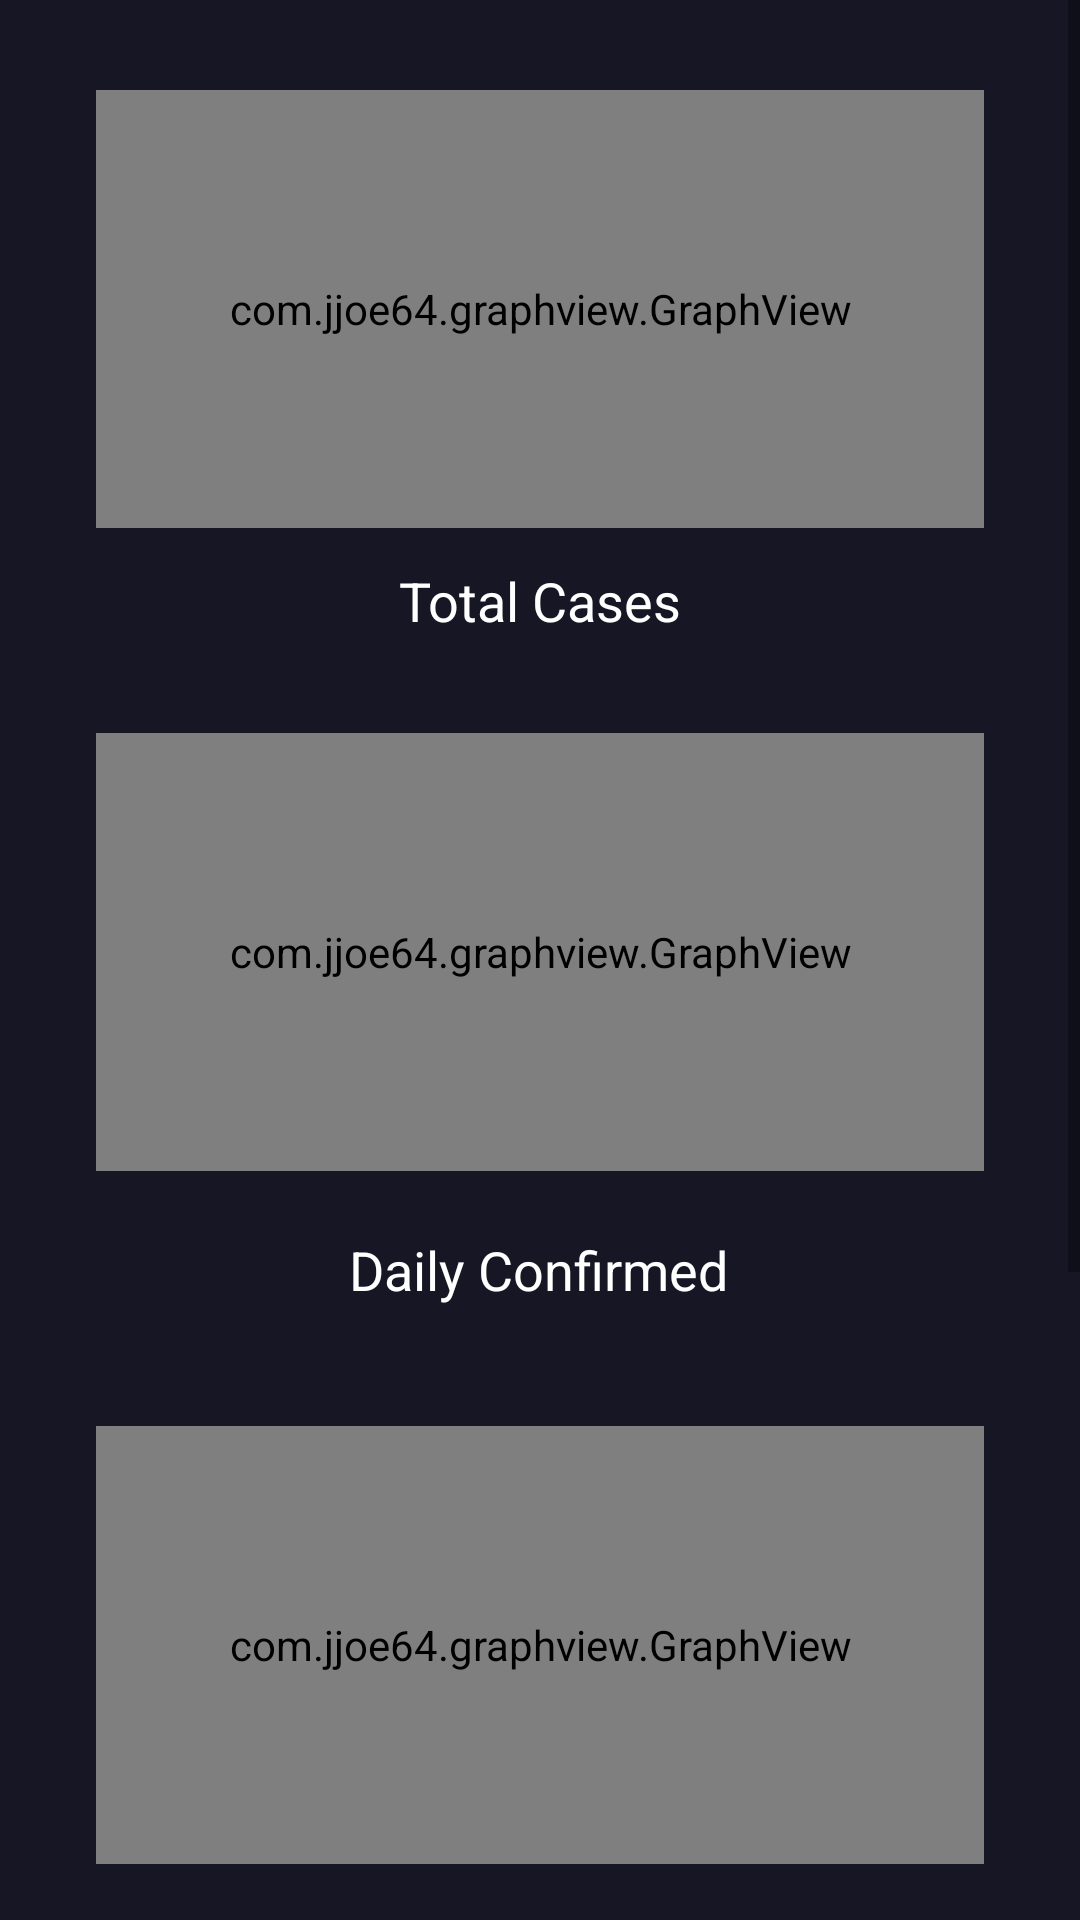

Layout XML and referenced resources for this Android screen:
<!-- AndroidManifest.xml: application theme Theme.CoviData -->
<!-- res/layout/activity_data_details.xml -->
<?xml version="1.0" encoding="utf-8"?>
<ScrollView
    xmlns:android="http://schemas.android.com/apk/res/android"
    xmlns:app="http://schemas.android.com/apk/res-auto"
    xmlns:tools="http://schemas.android.com/tools"
    android:layout_width="match_parent"
    android:layout_height="match_parent"
    android:background="@color/dark_sky"
    android:foregroundGravity="center"
    tools:layout_editor_absoluteX="16dp"
    tools:layout_editor_absoluteY="27dp"
    android:layout_gravity="center">

<androidx.constraintlayout.widget.ConstraintLayout
    android:layout_width="match_parent"
    android:layout_height="wrap_content"
    android:paddingBottom="11dp"
    tools:context=".DataDetails">

    <com.jjoe64.graphview.GraphView
        android:id="@+id/totalGraph"
        android:layout_width="0dp"
        android:layout_height="146dp"
        android:layout_marginHorizontal="32dp"
        android:layout_marginTop="30dp"
        android:background="@drawable/border"
        app:layout_constraintDimensionRatio="H,1,1"
        app:layout_constraintEnd_toEndOf="parent"
        app:layout_constraintStart_toStartOf="parent"
        app:layout_constraintTop_toTopOf="parent"
        app:layout_constraintVertical_bias="0.01" />

    <TextView
        android:id="@+id/totalCasesData"
        android:layout_width="wrap_content"
        android:layout_height="wrap_content"
        android:layout_marginTop="4dp"
        android:gravity="center"
        android:padding="8dp"
        android:textSize="18sp"
        android:text="@string/total_cases_graph"
        android:textColor="@color/white"
        app:layout_constraintEnd_toEndOf="parent"
        app:layout_constraintStart_toStartOf="parent"
        app:layout_constraintTop_toBottomOf="@+id/totalGraph" />

    <com.jjoe64.graphview.GraphView
        android:id="@+id/activeGraph"
        android:layout_width="match_parent"
        android:layout_height="146dp"
        android:layout_marginHorizontal="32dp"
        android:layout_marginTop="24dp"
        android:background="@drawable/border"
        app:layout_constraintEnd_toEndOf="parent"
        app:layout_constraintStart_toStartOf="parent"
        app:layout_constraintTop_toBottomOf="@+id/totalCasesData" />

    <TextView
        android:id="@+id/confirmData"
        android:layout_width="wrap_content"
        android:layout_height="56dp"
        android:layout_marginTop="5dp"
        android:layout_marginBottom="8dp"
        android:gravity="center"
        android:textSize="18sp"
        android:padding="14dp"
        android:text="@string/daily_confirmed"
        android:textColor="@color/white"
        app:layout_constraintEnd_toEndOf="parent"
        app:layout_constraintHorizontal_bias="0.498"
        app:layout_constraintStart_toStartOf="parent"
        app:layout_constraintTop_toBottomOf="@+id/activeGraph"
        app:layout_constraintVertical_bias="0.0" />

    <com.jjoe64.graphview.GraphView
        android:id="@+id/deathGraph"
        android:layout_width="match_parent"
        android:layout_height="146dp"
        android:layout_marginHorizontal="32dp"
        android:layout_marginTop="24dp"
        android:background="@drawable/border"
        app:layout_constraintEnd_toEndOf="parent"
        app:layout_constraintStart_toStartOf="parent"
        app:layout_constraintTop_toBottomOf="@+id/confirmData" />

    <TextView
        android:id="@+id/deathData"
        android:layout_width="wrap_content"
        android:layout_height="wrap_content"
        android:layout_marginTop="5dp"
        android:gravity="center"
        android:padding="10dp"
        android:textSize="18sp"
        android:text="@string/deaths_graph"
        android:textColor="@color/white"
        app:layout_constraintEnd_toEndOf="parent"
        app:layout_constraintStart_toStartOf="parent"
        app:layout_constraintTop_toBottomOf="@+id/deathGraph"
        app:layout_goneMarginTop="0dp" />

    <com.jjoe64.graphview.GraphView
        android:id="@+id/recGraph"
        android:layout_width="331dp"
        android:layout_height="146dp"
        android:layout_marginTop="32dp"
        android:background="@drawable/border"
        app:layout_constraintBottom_toTopOf="@id/recData"
        app:layout_constraintEnd_toEndOf="parent"
        app:layout_constraintStart_toStartOf="parent"
        app:layout_constraintTop_toBottomOf="@+id/deathData"
        app:layout_constraintVertical_bias="1.0" />
    <TextView
        android:id="@+id/recData"
        android:layout_width="wrap_content"
        android:layout_height="51dp"
        android:layout_marginTop="5dp"
        android:text="@string/recovered"
        android:textColor="@color/white"

        android:textSize="18sp"
        android:gravity="center"
        android:layout_marginBottom="50dp"
        app:layout_constraintTop_toBottomOf="@id/recGraph"
        app:layout_constraintRight_toRightOf="parent"
        app:layout_constraintLeft_toLeftOf="parent"
        app:layout_constraintBottom_toBottomOf="parent"/>
</androidx.constraintlayout.widget.ConstraintLayout>
</ScrollView>
<!-- resources referenced by this layout -->
<resources>
  <color name="dark_sky">#161625</color>
  <color name="white">#FFFFFFFF</color>
  <!-- drawable border (drawable) -->
  <?xml version="1.0" encoding="utf-8"?>
  <shape xmlns:android="http://schemas.android.com/apk/res/android"
      android:shape="rectangle" >
      <solid android:color="@color/dark_sky" />
      <stroke
          android:width="0.1dp"
          android:color="@color/white" />
      <corners
          android:radius="12dp" />
  </shape>
  <string name="daily_confirmed">Daily Confirmed</string>
  <string name="deaths_graph">Daily Deceased</string>
  <string name="recovered">Daily Recoveries</string>
  <string name="total_cases_graph">Total Cases</string>
  <style name="Theme.CoviData" parent="Theme.MaterialComponents.DayNight.NoActionBar">
          
          <item name="colorPrimary">@color/purple_500</item>
          <item name="colorPrimaryVariant">@color/purple_700</item>
          <item name="colorOnPrimary">@color/white</item>
          
          <item name="colorSecondary">@color/teal_200</item>
          <item name="colorSecondaryVariant">@color/teal_700</item>
          <item name="colorOnSecondary">@color/white</item>
          
          <item name="android:statusBarColor" tools:targetApi="l">?attr/colorPrimaryVariant</item>
          
      </style>
  <color name="purple_500">#FF6200EE</color>
  <color name="purple_700">#FF3700B3</color>
  <color name="teal_200">#FF03DAC5</color>
  <color name="teal_700">#FF018786</color>
</resources>
